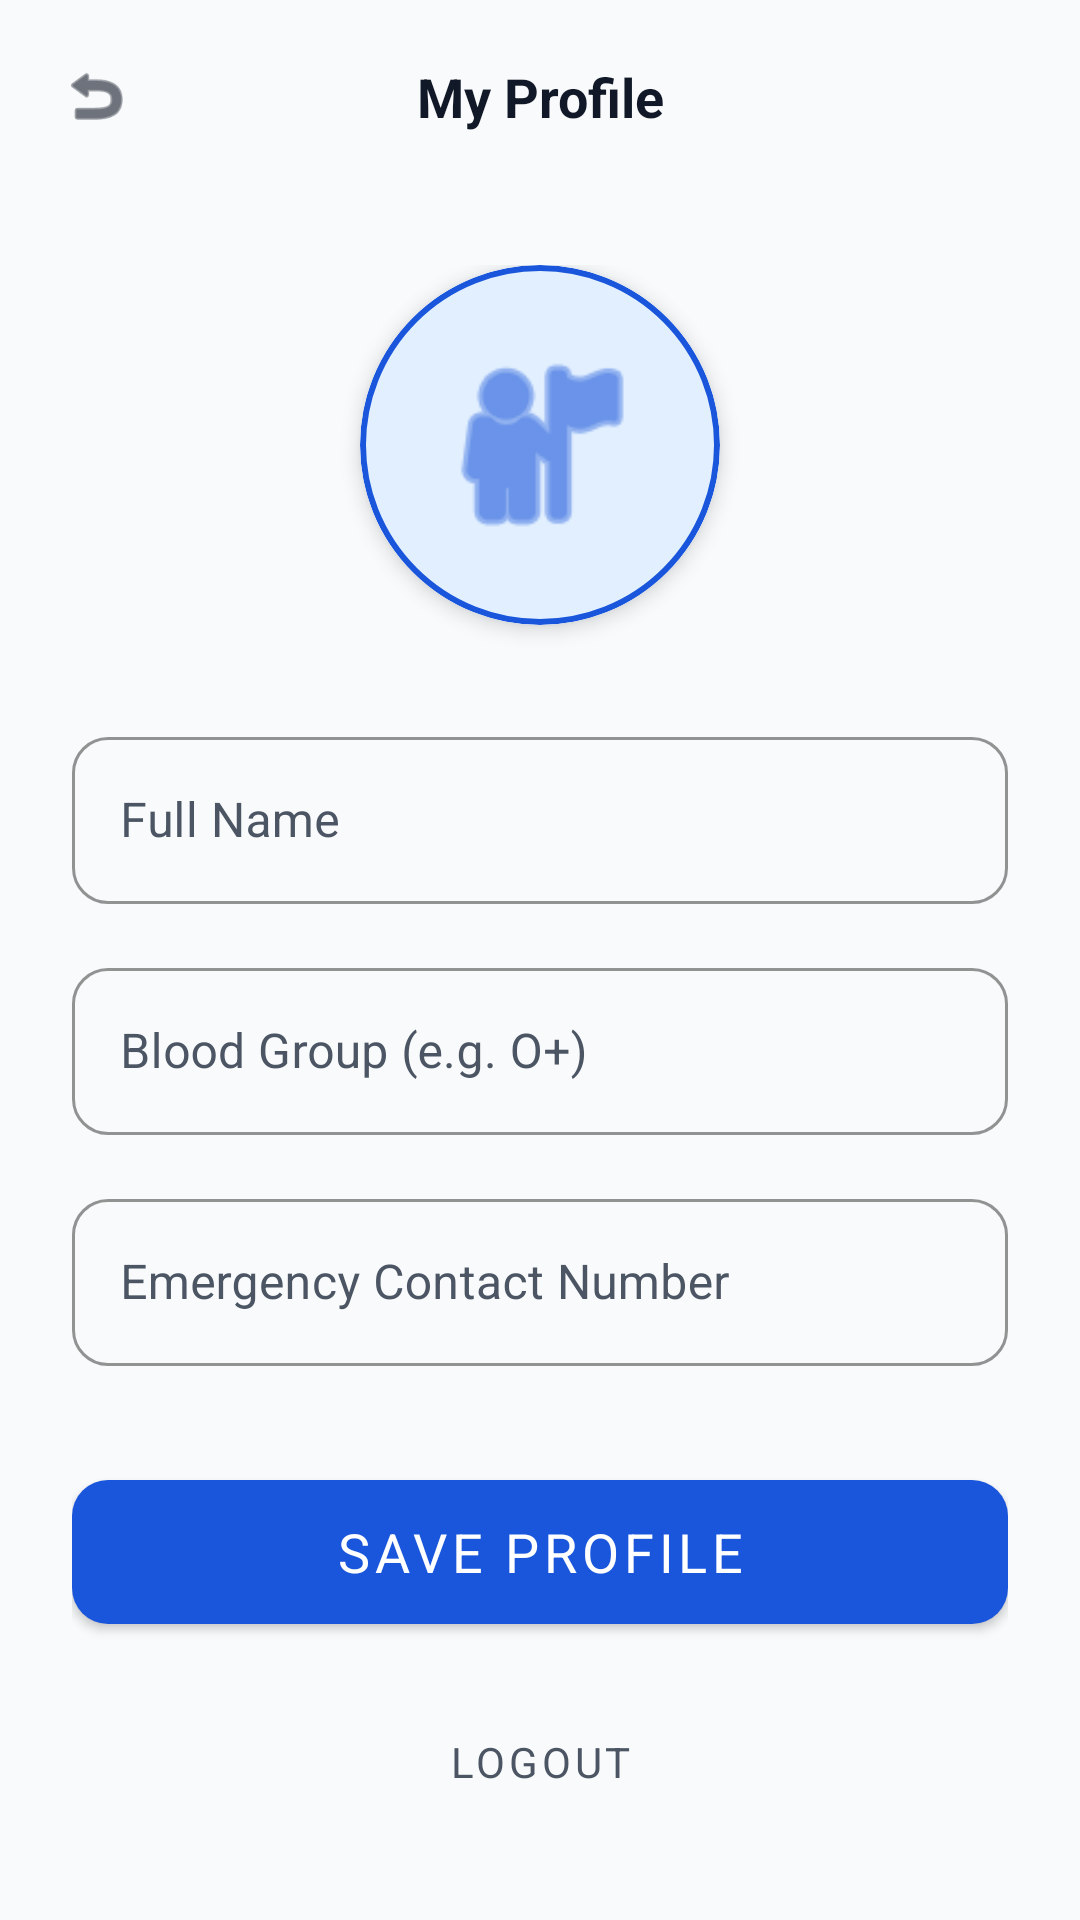

The Android layout XML behind this screen, and the referenced resources:
<!-- AndroidManifest.xml: application theme Theme.MediRoute -->
<!-- res/layout/activity_profile.xml -->
<?xml version="1.0" encoding="utf-8"?>
<androidx.constraintlayout.widget.ConstraintLayout
    xmlns:android="http://schemas.android.com/apk/res/android"
    xmlns:app="http://schemas.android.com/apk/res-auto"
    android:layout_width="match_parent"
    android:layout_height="match_parent"
    android:background="@color/background">

    
    <LinearLayout
        android:id="@+id/llTopBar"
        android:layout_width="match_parent"
        android:layout_height="wrap_content"
        android:orientation="horizontal"
        android:gravity="center_vertical"
        android:padding="20dp"
        app:layout_constraintTop_toTopOf="parent">

        <ImageView
            android:id="@+id/ivBack"
            android:layout_width="24dp"
            android:layout_height="24dp"
            android:src="@android:drawable/ic_menu_revert"
            android:tint="@color/black" />

        <TextView
            android:layout_width="0dp"
            android:layout_height="wrap_content"
            android:layout_weight="1"
            android:text="My Profile"
            android:textColor="@color/black"
            android:textSize="18sp"
            android:textStyle="bold"
            android:textAlignment="center" />

        <View android:layout_width="24dp" android:layout_height="24dp" />
    </LinearLayout>

    <ScrollView
        android:layout_width="match_parent"
        android:layout_height="0dp"
        app:layout_constraintTop_toBottomOf="@id/llTopBar"
        app:layout_constraintBottom_toBottomOf="parent"
        android:padding="24dp"
        android:clipToPadding="false">

        <LinearLayout
            android:layout_width="match_parent"
            android:layout_height="wrap_content"
            android:orientation="vertical">

            
            <com.google.android.material.card.MaterialCardView
                android:layout_width="120dp"
                android:layout_height="120dp"
                android:layout_gravity="center_horizontal"
                app:cardCornerRadius="60dp"
                app:cardElevation="4dp"
                app:strokeWidth="2dp"
                app:strokeColor="@color/medical_blue"
                android:layout_marginBottom="32dp">
                <ImageView
                    android:layout_width="match_parent"
                    android:layout_height="match_parent"
                    android:src="@android:drawable/ic_menu_myplaces"
                    android:background="#E1EFFE"
                    app:tint="@color/medical_blue"
                    android:padding="24dp"/>
            </com.google.android.material.card.MaterialCardView>

            <com.google.android.material.textfield.TextInputLayout
                style="@style/Widget.MaterialComponents.TextInputLayout.OutlinedBox"
                android:layout_width="match_parent"
                android:layout_height="wrap_content"
                android:layout_marginBottom="16dp"
                app:boxCornerRadiusTopStart="12dp"
                app:boxCornerRadiusTopEnd="12dp"
                app:boxCornerRadiusBottomStart="12dp"
                app:boxCornerRadiusBottomEnd="12dp"
                app:boxStrokeColor="@color/light_gray"
                android:textColorHint="@color/dark_gray"
                app:hintTextColor="@color/medical_blue">

                <com.google.android.material.textfield.TextInputEditText
                    android:id="@+id/etName"
                    android:layout_width="match_parent"
                    android:layout_height="wrap_content"
                    android:hint="Full Name"
                    android:textColor="@color/black"
                    android:textColorHint="@color/dark_gray"
                    android:inputType="textPersonName"/>
            </com.google.android.material.textfield.TextInputLayout>

            <com.google.android.material.textfield.TextInputLayout
                style="@style/Widget.MaterialComponents.TextInputLayout.OutlinedBox"
                android:layout_width="match_parent"
                android:layout_height="wrap_content"
                android:layout_marginBottom="16dp"
                app:boxCornerRadiusTopStart="12dp"
                app:boxCornerRadiusTopEnd="12dp"
                app:boxCornerRadiusBottomStart="12dp"
                app:boxCornerRadiusBottomEnd="12dp"
                app:boxStrokeColor="@color/light_gray"
                android:textColorHint="@color/dark_gray"
                app:hintTextColor="@color/medical_blue">

                <com.google.android.material.textfield.TextInputEditText
                    android:id="@+id/etBloodGroup"
                    android:layout_width="match_parent"
                    android:layout_height="wrap_content"
                    android:hint="Blood Group (e.g. O+)"
                    android:textColor="@color/black"
                    android:textColorHint="@color/dark_gray"
                    android:inputType="text"/>
            </com.google.android.material.textfield.TextInputLayout>

            <com.google.android.material.textfield.TextInputLayout
                style="@style/Widget.MaterialComponents.TextInputLayout.OutlinedBox"
                android:layout_width="match_parent"
                android:layout_height="wrap_content"
                android:layout_marginBottom="32dp"
                app:boxCornerRadiusTopStart="12dp"
                app:boxCornerRadiusTopEnd="12dp"
                app:boxCornerRadiusBottomStart="12dp"
                app:boxCornerRadiusBottomEnd="12dp"
                app:boxStrokeColor="@color/light_gray"
                android:textColorHint="@color/dark_gray"
                app:hintTextColor="@color/medical_blue">

                <com.google.android.material.textfield.TextInputEditText
                    android:id="@+id/etEmergencyContact"
                    android:layout_width="match_parent"
                    android:layout_height="wrap_content"
                    android:hint="Emergency Contact Number"
                    android:textColor="@color/black"
                    android:textColorHint="@color/dark_gray"
                    android:inputType="phone"/>
            </com.google.android.material.textfield.TextInputLayout>

            <com.google.android.material.button.MaterialButton
                android:id="@+id/btnSaveProfile"
                android:layout_width="match_parent"
                android:layout_height="60dp"
                android:text="Save Profile"
                android:textColor="@color/white"
                android:textSize="18sp"
                app:backgroundTint="@color/medical_blue"
                app:cornerRadius="12dp"/>

            <com.google.android.material.button.MaterialButton
                android:id="@+id/btnLogout"
                style="@style/Widget.MaterialComponents.Button.TextButton"
                android:layout_width="wrap_content"
                android:layout_height="wrap_content"
                android:layout_gravity="center_horizontal"
                android:text="Logout"
                android:textColor="@color/dark_gray"
                android:layout_marginTop="16dp"/>

        </LinearLayout>
    </ScrollView>

</androidx.constraintlayout.widget.ConstraintLayout>
<!-- resources referenced by this layout -->
<resources>
  <color name="background">#F9FAFB</color>
  <color name="black">#111827</color>
  <color name="dark_gray">#4B5563</color>
  <color name="light_gray">#F3F4F6</color>
  <color name="medical_blue">#1A56DB</color>
  <color name="white">#FFFFFF</color>
  <style name="Theme.MediRoute" parent="Theme.MaterialComponents.Light.NoActionBar">
          
          <item name="colorPrimary">@color/primary</item>
          <item name="colorPrimaryVariant">@color/primaryVariant</item>
          <item name="colorOnPrimary">@color/onPrimary</item>
  
          
          <item name="colorSecondary">@color/secondary</item>
          <item name="colorSecondaryVariant">@color/secondaryVariant</item>
          <item name="colorOnSecondary">@color/onSecondary</item>
  
          
          <item name="android:statusBarColor">@color/primaryVariant</item>
          <item name="android:windowBackground">@color/background</item>
          <item name="android:fontFamily">sans-serif</item>
      </style>
  <color name="primary">#1A56DB</color>
  <color name="primaryVariant">#1E429F</color>
  <color name="onPrimary">#FFFFFF</color>
  <color name="secondary">#16BDCA</color>
  <color name="secondaryVariant">#037A8B</color>
  <color name="onSecondary">#FFFFFF</color>
</resources>
